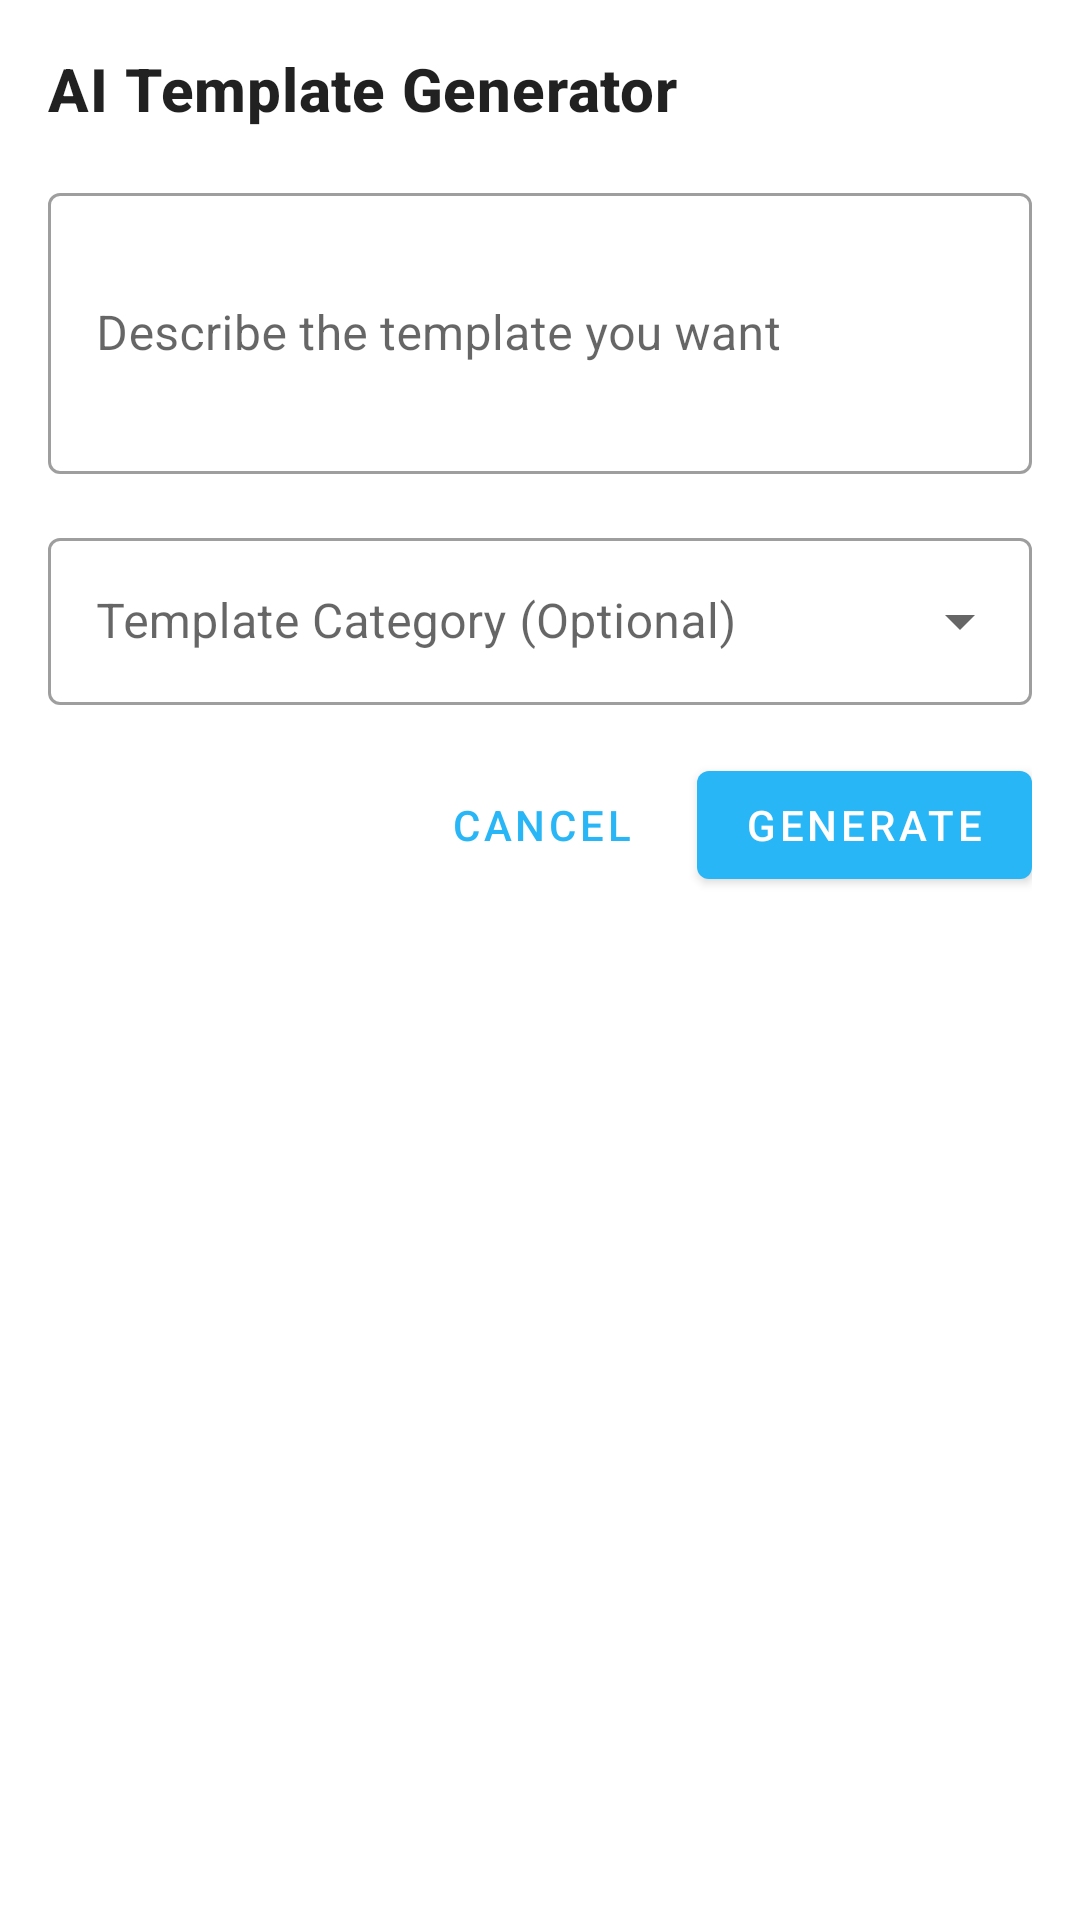

Reconstruct the res/layout file that produces this screen, plus the resources it refers to.
<!-- AndroidManifest.xml: application theme Theme.SMSBulker -->
<!-- res/layout/dialog_ai_template_generator.xml -->
<?xml version="1.0" encoding="utf-8"?>
<androidx.constraintlayout.widget.ConstraintLayout xmlns:android="http://schemas.android.com/apk/res/android"
    xmlns:app="http://schemas.android.com/apk/res-auto"
    android:layout_width="match_parent"
    android:layout_height="wrap_content"
    android:padding="16dp">

    <TextView
        android:id="@+id/titleText"
        android:layout_width="match_parent"
        android:layout_height="wrap_content"
        android:text="AI Template Generator"
        android:textAppearance="?attr/textAppearanceHeadline6"
        android:textStyle="bold"
        app:layout_constraintTop_toTopOf="parent" />

    <com.google.android.material.textfield.TextInputLayout
        android:id="@+id/promptInputLayout"
        style="@style/Widget.MaterialComponents.TextInputLayout.OutlinedBox"
        android:layout_width="match_parent"
        android:layout_height="wrap_content"
        android:layout_marginTop="16dp"
        android:hint="Describe the template you want"
        app:layout_constraintTop_toBottomOf="@id/titleText">

        <com.google.android.material.textfield.TextInputEditText
            android:id="@+id/promptInput"
            android:layout_width="match_parent"
            android:layout_height="wrap_content"
            android:inputType="textMultiLine"
            android:minLines="3"
            android:maxLines="5" />

    </com.google.android.material.textfield.TextInputLayout>

    <com.google.android.material.textfield.TextInputLayout
        android:id="@+id/categoryInputLayout"
        style="@style/Widget.MaterialComponents.TextInputLayout.OutlinedBox.ExposedDropdownMenu"
        android:layout_width="match_parent"
        android:layout_height="wrap_content"
        android:layout_marginTop="16dp"
        android:hint="Template Category (Optional)"
        app:layout_constraintTop_toBottomOf="@id/promptInputLayout">

        <AutoCompleteTextView
            android:id="@+id/categoryDropdown"
            android:layout_width="match_parent"
            android:layout_height="wrap_content"
            android:inputType="none" />

    </com.google.android.material.textfield.TextInputLayout>

    <ProgressBar
        android:id="@+id/progressBar"
        android:layout_width="wrap_content"
        android:layout_height="wrap_content"
        android:layout_marginTop="16dp"
        android:visibility="gone"
        app:layout_constraintEnd_toEndOf="parent"
        app:layout_constraintStart_toStartOf="parent"
        app:layout_constraintTop_toBottomOf="@id/categoryInputLayout" />

    <TextView
        android:id="@+id/generatedTemplateTitle"
        android:layout_width="match_parent"
        android:layout_height="wrap_content"
        android:layout_marginTop="16dp"
        android:text="Generated Template"
        android:textAppearance="?attr/textAppearanceSubtitle1"
        android:textStyle="bold"
        android:visibility="gone"
        app:layout_constraintTop_toBottomOf="@id/progressBar" />

    <com.google.android.material.card.MaterialCardView
        android:id="@+id/templatePreviewCard"
        android:layout_width="match_parent"
        android:layout_height="wrap_content"
        android:layout_marginTop="8dp"
        android:visibility="gone"
        app:cardCornerRadius="8dp"
        app:cardElevation="2dp"
        app:layout_constraintTop_toBottomOf="@id/generatedTemplateTitle">

        <LinearLayout
            android:layout_width="match_parent"
            android:layout_height="wrap_content"
            android:orientation="vertical"
            android:padding="16dp">

            <TextView
                android:id="@+id/templateTitleText"
                android:layout_width="match_parent"
                android:layout_height="wrap_content"
                android:textAppearance="?attr/textAppearanceSubtitle2"
                android:textStyle="bold" />

            <TextView
                android:id="@+id/templateCategoryText"
                android:layout_width="match_parent"
                android:layout_height="wrap_content"
                android:layout_marginTop="4dp"
                android:textAppearance="?attr/textAppearanceCaption" />

            <TextView
                android:id="@+id/templateContentText"
                android:layout_width="match_parent"
                android:layout_height="wrap_content"
                android:layout_marginTop="8dp"
                android:textAppearance="?attr/textAppearanceBody2" />

            <TextView
                android:id="@+id/templateVariablesText"
                android:layout_width="match_parent"
                android:layout_height="wrap_content"
                android:layout_marginTop="8dp"
                android:textAppearance="?attr/textAppearanceCaption"
                android:textStyle="italic" />

        </LinearLayout>

    </com.google.android.material.card.MaterialCardView>

    <LinearLayout
        android:id="@+id/buttonContainer"
        android:layout_width="match_parent"
        android:layout_height="wrap_content"
        android:layout_marginTop="16dp"
        android:gravity="end"
        android:orientation="horizontal"
        app:layout_constraintTop_toBottomOf="@id/templatePreviewCard">

        <com.google.android.material.button.MaterialButton
            android:id="@+id/cancelButton"
            style="@style/Widget.MaterialComponents.Button.TextButton"
            android:layout_width="wrap_content"
            android:layout_height="wrap_content"
            android:text="Cancel" />

        <com.google.android.material.button.MaterialButton
            android:id="@+id/improveButton"
            style="@style/Widget.MaterialComponents.Button.TextButton"
            android:layout_width="wrap_content"
            android:layout_height="wrap_content"
            android:layout_marginStart="8dp"
            android:text="Improve"
            android:visibility="gone" />

        <com.google.android.material.button.MaterialButton
            android:id="@+id/saveButton"
            style="@style/Widget.MaterialComponents.Button.TextButton"
            android:layout_width="wrap_content"
            android:layout_height="wrap_content"
            android:layout_marginStart="8dp"
            android:text="Save"
            android:visibility="gone" />

        <com.google.android.material.button.MaterialButton
            android:id="@+id/generateButton"
            android:layout_width="wrap_content"
            android:layout_height="wrap_content"
            android:layout_marginStart="8dp"
            android:text="Generate" />

    </LinearLayout>

</androidx.constraintlayout.widget.ConstraintLayout>
<!-- resources referenced by this layout -->
<resources>
  <style name="Theme.SMSBulker" parent="Theme.MaterialComponents.DayNight.DarkActionBar">
          
          <item name="colorPrimary">@color/sea_blue_500</item>
          <item name="colorPrimaryVariant">@color/sea_blue_700</item>
          <item name="colorOnPrimary">@color/white</item>
          
          <item name="colorSecondary">@color/teal_200</item>
          <item name="colorSecondaryVariant">@color/teal_700</item>
          <item name="colorOnSecondary">@color/black</item>
          
          <item name="android:statusBarColor">?attr/colorPrimaryVariant</item>
          
      </style>
  <color name="sea_blue_500">#29B6F6</color>
  <color name="sea_blue_700">#0288D1</color>
  <color name="white">#FFFFFFFF</color>
  <color name="teal_200">#FF03DAC5</color>
  <color name="teal_700">#FF018786</color>
  <color name="black">#FF000000</color>
</resources>
